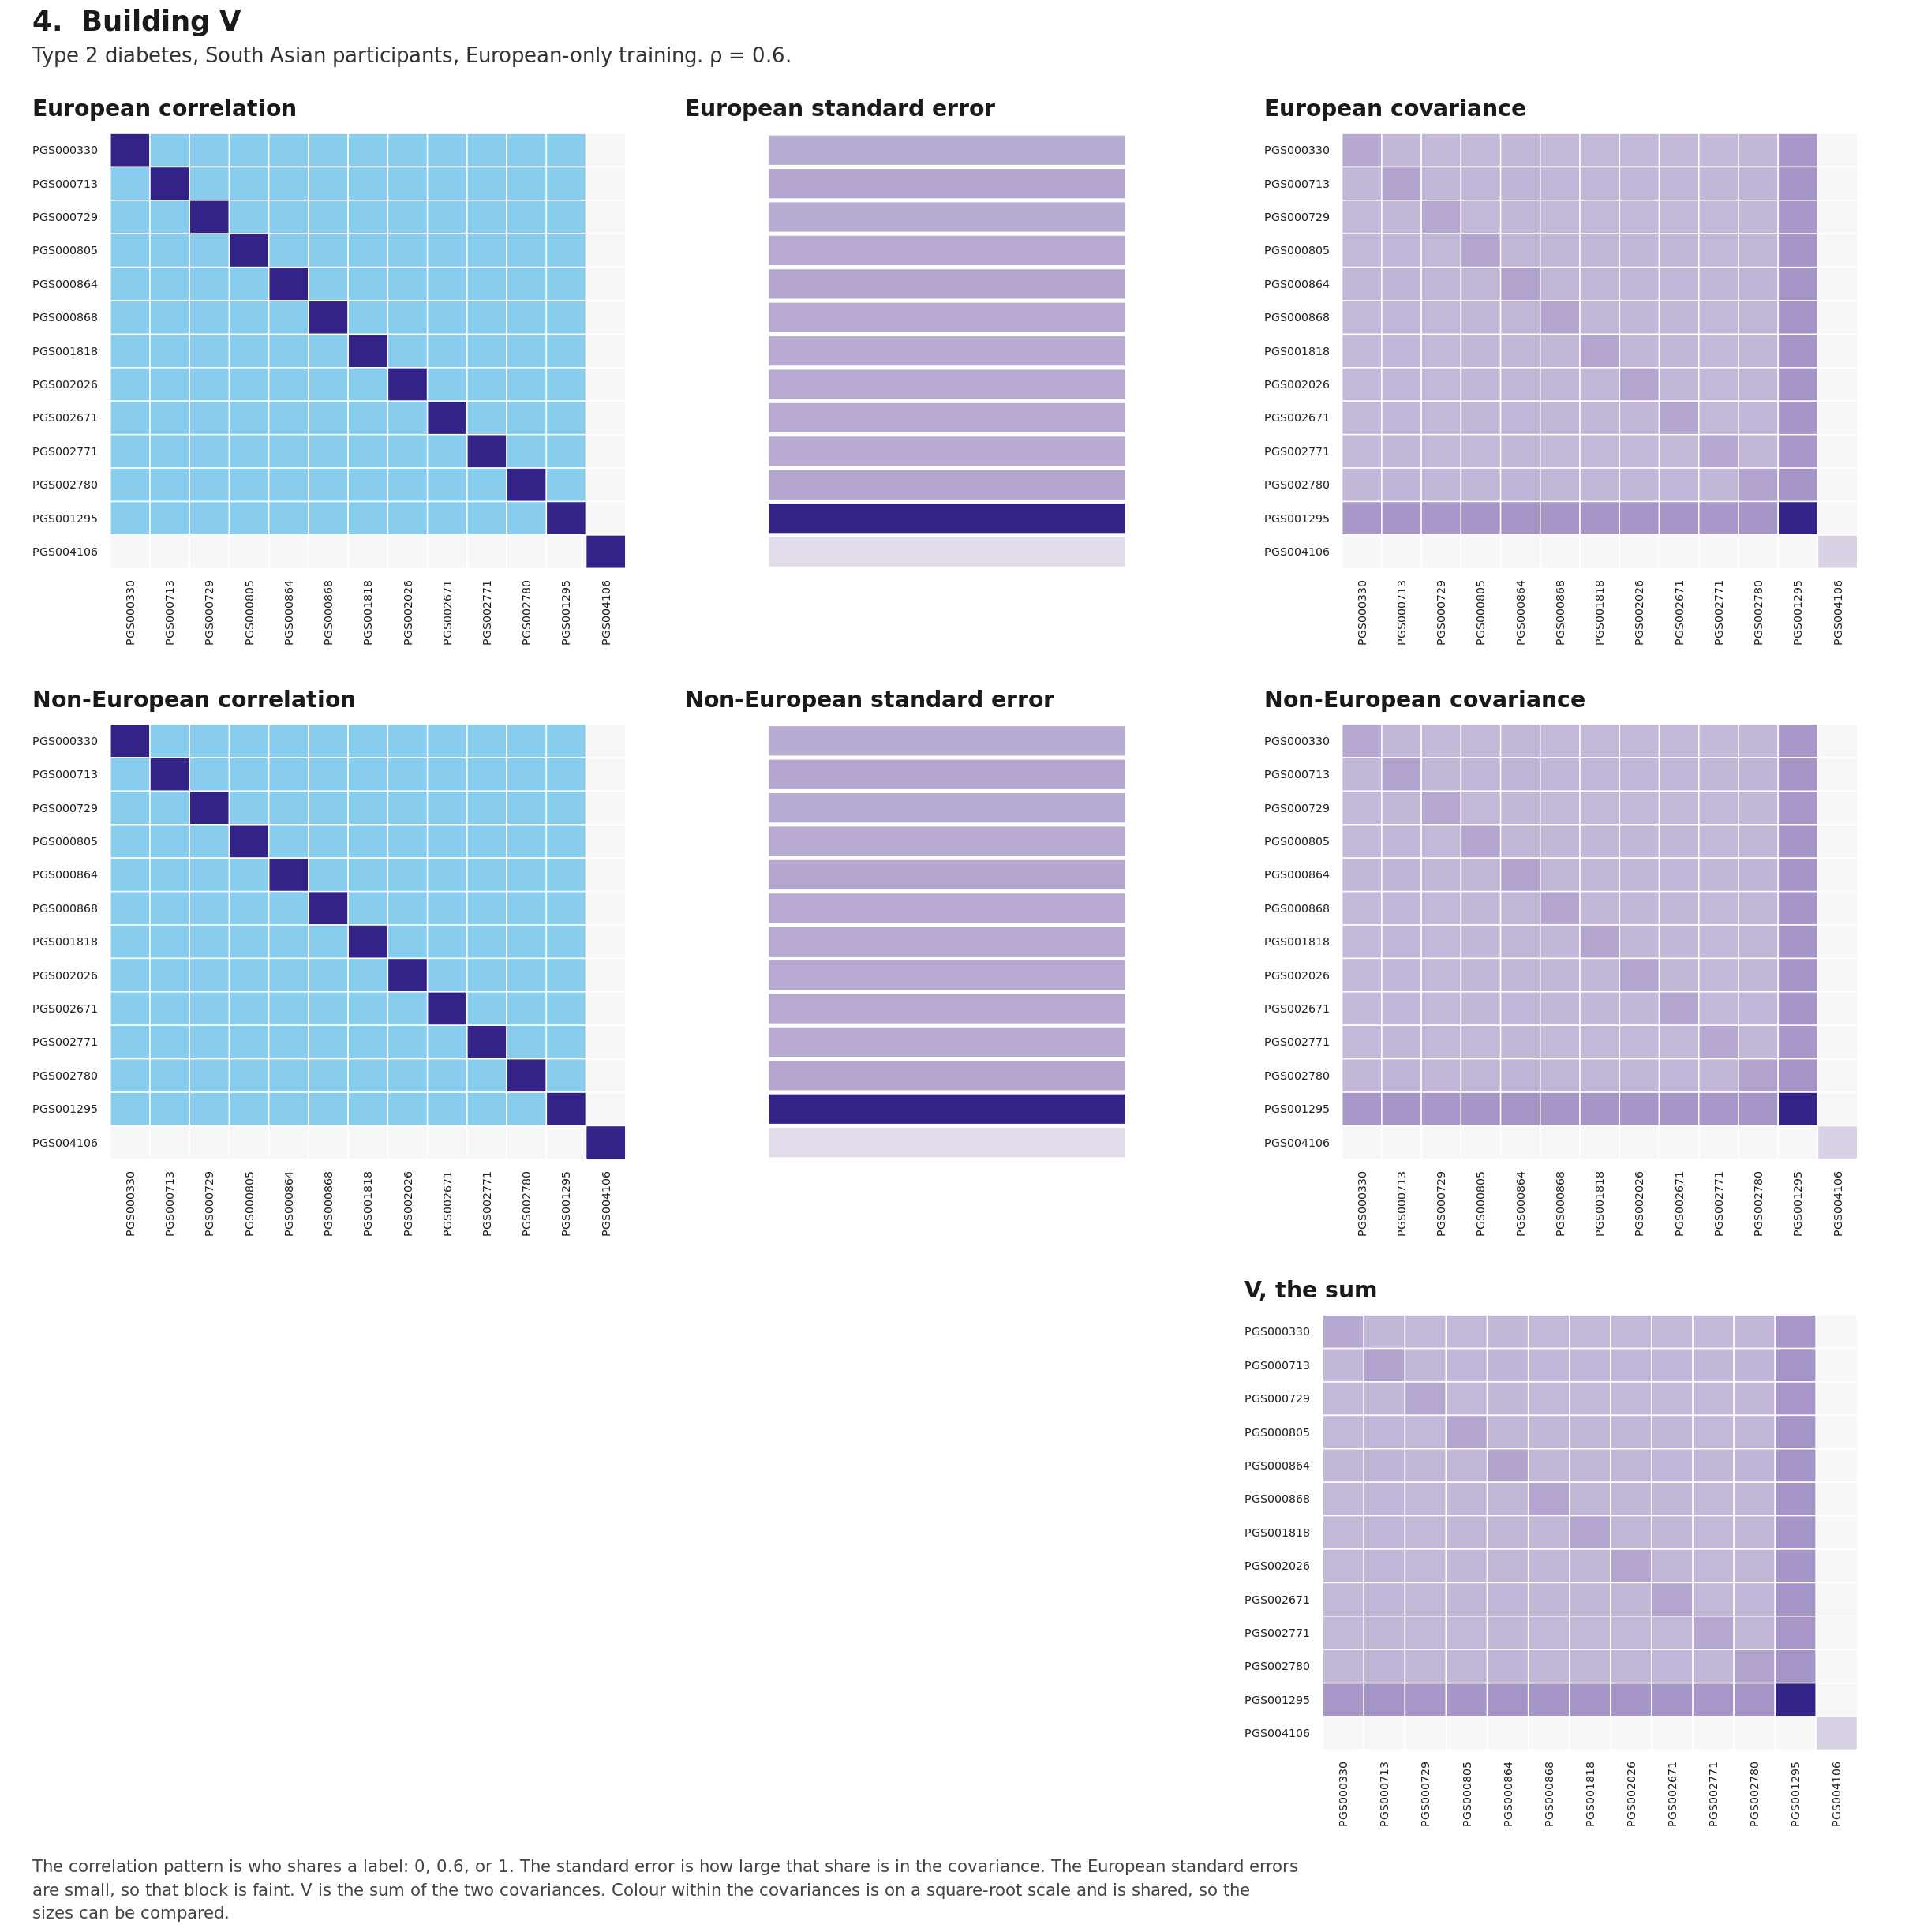

The data file committed next to this chart (first rows):
row, col, value, panel
PGS000330, PGS000330, 5.260018073761815e-6, European covariance
PGS000330, PGS000713, 3.5106855277687563e-6, European covariance
PGS000330, PGS000729, 3.5106855277687563e-6, European covariance
PGS000330, PGS000805, 3.5106758518677576e-6, European covariance
PGS000330, PGS000864, 3.5106423177975975e-6, European covariance
PGS000330, PGS000868, 3.510656455094695e-6, European covariance
PGS000330, PGS001818, 3.5106796539742292e-6, European covariance
PGS000330, PGS002026, 3.5106895610917153e-6, European covariance
PGS000330, PGS002671, 3.156473148181182e-6, European covariance
PGS000330, PGS002771, 3.510738340825388e-6, European covariance
PGS000330, PGS002780, 3.5106531861906255e-6, European covariance
PGS000330, PGS001295, 0, European covariance
PGS000330, PGS004106, 0, European covariance
PGS000713, PGS000330, 3.510685527768756e-6, European covariance
PGS000713, PGS000713, 6.5086979962443825e-6, European covariance
PGS000713, PGS000729, 3.905218797746629e-6, European covariance
PGS000713, PGS000805, 3.905208034461178e-6, European covariance
PGS000713, PGS000864, 3.905170731808998e-6, European covariance
PGS000713, PGS000868, 3.90518645786533e-6, European covariance
PGS000713, PGS001818, 3.905212263851007e-6, European covariance
PGS000713, PGS002026, 3.9052232843372145e-6, European covariance
PGS000713, PGS002671, 3.5111997857278816e-6, European covariance
PGS000713, PGS002771, 3.9052775459711265e-6, European covariance
PGS000713, PGS002780, 3.9051828215995585e-06, European covariance
PGS000713, PGS001295, 0, European covariance
PGS000713, PGS004106, 0, European covariance
PGS000729, PGS000330, 3.510685527768756e-6, European covariance
PGS000729, PGS000713, 3.905218797746629e-6, European covariance
PGS000729, PGS000729, 6.5086979962443825e-6, European covariance
PGS000729, PGS000805, 3.905208034461178e-6, European covariance
PGS000729, PGS000864, 3.905170731808998e-6, European covariance
PGS000729, PGS000868, 3.90518645786533e-6, European covariance
PGS000729, PGS001818, 3.905212263851007e-6, European covariance
PGS000729, PGS002026, 3.9052232843372145e-6, European covariance
PGS000729, PGS002671, 3.5111997857278816e-6, European covariance
PGS000729, PGS002771, 3.9052775459711265e-6, European covariance
PGS000729, PGS002780, 3.9051828215995585e-06, European covariance
PGS000729, PGS001295, 0, European covariance
PGS000729, PGS004106, 0, European covariance
PGS000805, PGS000330, 3.510675851867757e-6, European covariance
PGS000805, PGS000713, 3.905208034461178e-6, European covariance
PGS000805, PGS000729, 3.905208034461178e-6, European covariance
PGS000805, PGS000805, 6.508662118675653e-6, European covariance
PGS000805, PGS000864, 3.905159968656023e-6, European covariance
PGS000805, PGS000868, 3.9051756946690125e-6, European covariance
PGS000805, PGS001818, 3.905201500583564e-6, European covariance
PGS000805, PGS002026, 3.9052125210393975e-6, European covariance
PGS000805, PGS002671, 3.511190108409522e-6, European covariance
PGS000805, PGS002771, 3.9052667825237574e-6, European covariance
PGS000805, PGS002780, 3.905172058413262e-6, European covariance
PGS000805, PGS001295, 0, European covariance
PGS000805, PGS004106, 0, European covariance
PGS000864, PGS000330, 3.5106423177975975e-6, European covariance
PGS000864, PGS000713, 3.905170731808999e-6, European covariance
PGS000864, PGS000729, 3.905170731808999e-6, European covariance
PGS000864, PGS000805, 3.905159968656023e-6, European covariance
PGS000864, PGS000864, 6.5085377774382825e-6, European covariance
PGS000864, PGS000868, 3.905138392325744e-6, European covariance
PGS000864, PGS001818, 3.905164197993797e-6, European covariance
PGS000864, PGS002026, 3.905175218344362e-6, European covariance
... 447 more rows
